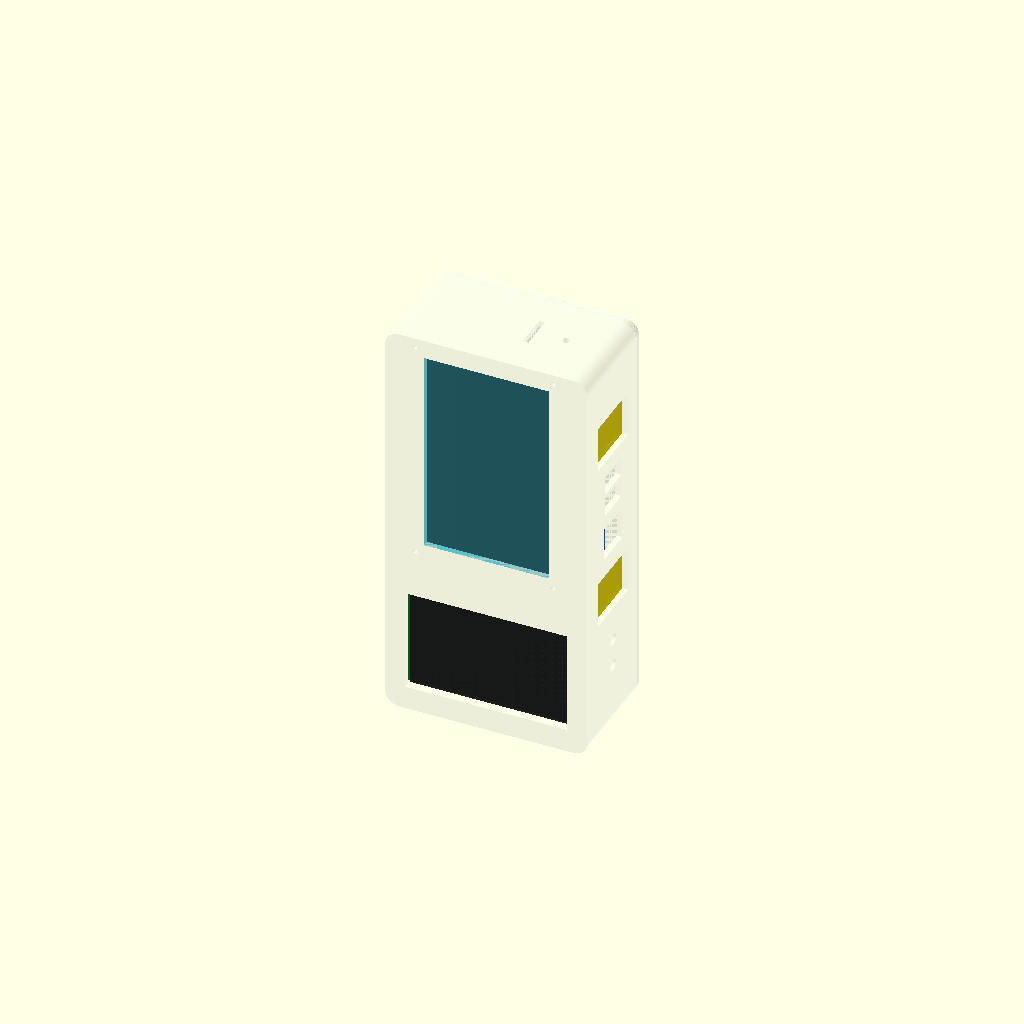
Cell 1: rendered with the file's own defaults.
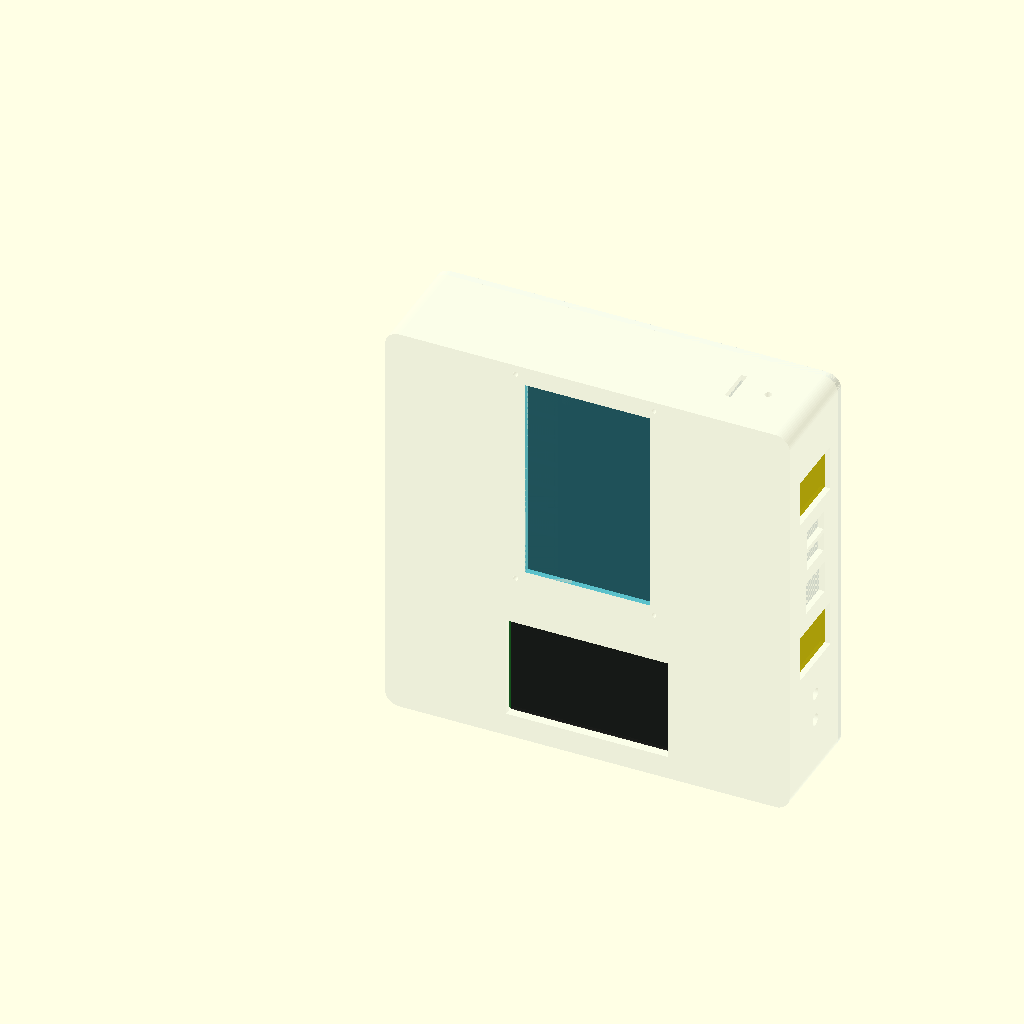
Cell 2: the same model with CASE_W = 172.
One fixed orthographic camera (rotation 55°, 0°, 25°; colour scheme Cornfield) for every cell.
Source of the model, case/cyberdeck_case.scad:
// ═══════════════════════════════════════════════════════════════
// Cyberdeck Case v4 — Full Detail Build
// BBQ20 PCB + Orange Pi 5B + Waveshare 4" IPS + 0.96" OLED
// ═══════════════════════════════════════════════════════════════
//
// Print: 3 files — case_body(), back_plate(), and power_button()
// Material: CLEAR PETG (transparent) — 0.2mm layer, 40% infill, 3 walls
// Supports: OFF (design is fully self-supporting)
//
// ─── WiFi Antenna note ───────────────────────────────────────
// OPi 5B uses FPC (flexible printed circuit) sticker antennas.
// Size: 40mm × 10mm, Cable: 120mm pigtail to U.FL connector.
// For MAXIMUM WiFi 6 / MIMO signal strength:
//   Antenna 1 → stick VERTICAL on inside of LEFT wall (recessed area)
//   Antenna 2 → stick HORIZONTAL on inside of BACK PLATE (recessed area)
// This 90° angle separation maximizes MIMO spatial diversity. ✓
// No external antenna holes needed — everything is internal.
//
// ─── Assembly order ─────────────────────────────────────────
// 1. Mount OPi 5B on internal standoffs with M2.5 screws
// 2. Attach heatsink pads to OPi chips with thermal tape
// 3. Stick FPC Antenna 1 in the LEFT wall recess (vertical)
// 4. Stick FPC Antenna 2 in the BACK PLATE recess (horizontal)
// 5. Connect antenna U.FL pigtails to OPi connectors
// 6. Solder 2 wires to OPi On/Off key pads → route to left-wall button
// 7. Connect Waveshare screen via flat HDMI + short USB-C (internal)
// 8. Set screen in front window ledge, tape OLED modules in side windows
// 9. Snap BBQ20 PCB + Q20 keyboard into keyboard cavity guide rails
// 10. Route all cables, close back plate with 4× M2.5 screws
// ═══════════════════════════════════════════════════════════════

$fn = 48; // reduce to 16 for fast preview, 48 for final render


// ─── Outer case dimensions ───────────────────────────────────
CASE_W = 86;    // width  (BBQ20 PCB 79.08mm + 3.5mm wall each side)
CASE_H = 175;   // height (screen 98.58 + mid 5mm + kbd 52mm + bezels)
CASE_D = 47;    // depth  (screen 16.5 + OPi 18 + heatsink 5 + shells)
WALL   = 2.5;   // wall thickness minimum
RADIUS = 6;     // corner radius (matches BBQ20 PCB top corner style)


// ─── Screen (Waveshare 4" IPS) ───────────────────────────────
SCR_WIN_W     = 53;   // visible cutout (active area 51.84 + 1mm tolerance)
SCR_WIN_H     = 88;   // visible cutout (active area 86.40 + 1mm tolerance)
SCR_BOARD_W   = 78;   // full PCB width  (76mm + 1mm tolerance each side)
SCR_BOARD_H   = 101;  // full PCB height (98.58mm + 1mm tolerance each side)
SCR_LEDGE     = 1.5;  // lip screen board rests on
SCR_TOP_GAP   = 8;    // bezel above screen

// Screen M2 screw holes (hold screen board to front face)
SCR_SCREW_D   = 2.2;  // M2 clearance
SCR_MARGIN    = 4;    // distance from window edge to screw center


// ─── Keyboard (Q20 + BBQ20 PCB) ──────────────────────────────
KBD_WIN_W     = 69;   // Q20 cutout (67.5mm + 0.75mm tolerance each side)
KBD_WIN_H     = 44;   // Q20 cutout (41.5mm keyboard + 2mm for trackpad row)
KBD_BOTTOM    = 10;   // gap below keyboard window


// ─── OLED displays (0.96" — measured panel: 26.7mm × 19.3mm × 1.7mm) ────
// Both on RIGHT side wall — positions from MEASUREMENTS.md port cutout table:
//   Right wall port map (Z): SW4=28, SW3=40, Eth=83, USB2=103, USB3=113, OLED2=55-75, OLED1=128-148
//   OLED2 fits at Z=55-75 (below Ethernet, above SW3 — safe clearance)
//   OLED1 fits at Z=128-148 (above USB3.0 — good visibility area)
// Wire both to OPi GPIO: OLED1 → I2C1 (0x3C), OLED2 → I2C4 (0x3C)
// Do NOT use JST LED strip connectors — use 4-pin female Dupont wires (2.54mm pitch)
OLED_W        = 27.5; // cutout width  in Y direction (panel 26.7mm + 0.4mm tolerance, per MEASUREMENTS.md)
OLED_H        = 19.8; // cutout height in Z direction (panel 19.3mm + 0.4mm tolerance, per MEASUREMENTS.md)
OLED1_Z       = 128;  // upper OLED bottom edge Z — window is 128-148mm (per MEASUREMENTS.md)
OLED2_Z       = 55;   // lower OLED bottom edge Z — window is 55-75mm (per MEASUREMENTS.md)


// ─── OPi 5B mounting ─────────────────────────────────────────
// Board: 62mm wide × 100mm tall, centered in 86mm wide case
// Margins: (86-62)/2 = 12mm each side
// OPi centered vertically: (175-100)/2 = 37.5mm from top and bottom
OPI_W         = 62;
OPI_H         = 100;
OPI_X         = (CASE_W - OPI_W) / 2;  // 12mm from each side
OPI_Z         = (CASE_H - OPI_H) / 2;  // 37.5mm from top and bottom

// Standoffs inside case body (lift OPi 3mm off back wall for airflow)
// OPi mounting holes at corners, ~3.5mm from each edge
STANDOFF_H    = 3;    // height of standoff post
STANDOFF_OD   = 6;    // outer diameter of post
STANDOFF_ID   = 2.7;  // inner diameter (M2.5 screw)
// Approximate OPi mounting hole positions (from OPi edge):
OPI_HOLE_X    = [4, OPI_W - 4];  // 4mm from left/right edge
OPI_HOLE_Z    = [4, OPI_H - 4];  // 4mm from top/bottom edge


// ─── OPi port layout (corrected from board diagram) ──────────
//
// OPi 5B oriented portrait: 62mm = width (left↔right), 100mm = height (up↓down)
//   LEFT SHORT EDGE  (62mm) → case LEFT wall:  On/Off key, MIC
//   RIGHT SHORT EDGE (62mm) → case RIGHT wall: USB3.0-A, USB2.0-A, Ethernet
//   BOTTOM LONG EDGE (100mm) → faces case BOTTOM (internal): Type-C/Power, Audio, HDMI, WiFi u.FL
//   TOP LONG EDGE    (100mm) → faces case TOP (internal): MicroSD, GPIO, LED
//
// Power routing: OPi Type-C power is internal. A short USB-C cable runs from the
// case BOTTOM edge cutout to the OPi Type-C port. PowerCore connects externally.
// Audio: headphone jack is on OPi bottom long edge → expose at CASE BOTTOM edge.
// MicroSD: on OPi top long edge → expose at CASE TOP (next to antenna holes).

// ─── LEFT WALL ports (OPi LEFT SHORT EDGE, 62mm) ─────────────
// This edge has: On/Off key (mid-left), MIC (lower-left), MaskROM (ignore)

// On/Off key — OPi button is on board surface, NOT on an edge.
// Best solution: solder 2 wires to OPi On/Off key solder pads → external momentary switch.
// A standard 6mm tactile switch snaps into this hole. No printed nub needed.
// OPi On/Off key position: ~30mm from OPi bottom edge (verified in MEASUREMENTS.md).
PWR_BTN_D     = 8;    // 8mm hole fits standard 6mm momentary switch body + tolerance
PWR_BTN_Z     = OPI_Z + 30; // ~68mm from case bottom (matches MEASUREMENTS.md spec)

// MIC hole — OPi built-in mic at lower-left edge, ~10mm from OPi bottom (verified in MEASUREMENTS.md)
// Transparent PETG transmits ~60% of sound without holes — optional feature.
// This hole provides better acoustic coupling for on-device recording.
MIC_D         = 3;    // 3mm hole (matches MEASUREMENTS.md spec for clarity)
MIC_Z         = OPI_Z + 10;  // ~48mm from case bottom (matches MEASUREMENTS.md spec)

// ─── BOTTOM EDGE ports (OPi BOTTOM LONG EDGE, internal cables) ──
// Type-C/Power → case bottom edge (short internal USB-C cable from here to OPi)
TYPEC_PWR_W   = 10;
TYPEC_PWR_H   = 4;
TYPEC_PWR_X   = (CASE_W / 2) - 15;  // offset left of center on bottom edge

// Audio 3.5mm jack → case bottom edge (short internal cable or direct expose)
AUDIO_D       = 6.5;
AUDIO_X       = CASE_W / 2;  // centered on bottom edge

// ─── TOP EDGE ports (OPi TOP LONG EDGE, internal) ──────────────
// MicroSD slot → case top edge (between antenna holes)
MSD_W         = 15;
MSD_H         = 2.5;
MSD_X         = CASE_W - 35;  // right side of top edge, away from antenna holes


// ── OPi ports — RIGHT wall of case (from MEASUREMENTS.md spec table) ──────
// USB3.0(A) upper, USB2.0(A) lower — stacked vertically to save horizontal space
USBA_W        = 15;   // width for USB Type-A port cutout
USBA_H        = 8;    // height for USB Type-A port cutout
USBA3_Z       = 113;  // USB3.0 — ~113mm from case bottom (per MEASUREMENTS.md)
USBA2_Z       = 103;  // USB2.0 — ~103mm from case bottom (per MEASUREMENTS.md)

// Gigabit Ethernet (RJ45) — mid-right, cleanly below USB ports
// Note: RJ45 is large (16mm × 13.5mm). Including cutout but marked optional in MEASUREMENTS.md
// You can block it with a printed plug since you have WiFi6.
ETH_W         = 17;   // width for RJ45 connector
ETH_H         = 14;   // height for RJ45 connector
ETH_Z         = 83;   // Ethernet at ~83mm from case bottom (per MEASUREMENTS.md)


// ── BBQ20 side buttons (SW3, SW4) — from MEASUREMENTS.md spec table ──────
// Programmable buttons on BBQ20 PCB — accessible from right side wall
// Positioned in keyboard section area, matching spec positions
SW_D          = 5;    // button hole diameter (5mm per MEASUREMENTS.md)
SW3_Z         = 40;   // SW3 at ~40mm from case bottom (per MEASUREMENTS.md)
SW4_Z         = 28;   // SW4 at ~28mm from case bottom (per MEASUREMENTS.md)


// ── WiFi antennas (FPC sticker type — all internal, per MEASUREMENTS.md) ─
// OPi 5B uses FPC "sticker" antennas: 40mm × 10mm patch, 120mm pigtail
// These mount INSIDE the case — no external antenna holes needed.
// 90° placement for MIMO spatial diversity = maximum WiFi 6 performance.
FPC_W         = 40;   // FPC antenna patch long dimension (40mm per MEASUREMENTS.md)
FPC_H         = 10;   // FPC antenna patch short dimension (10mm per MEASUREMENTS.md)
FPC_DEPTH     = 0.6;  // recess depth in wall for adhesive to sit flush
// Antenna 1 (LEFT wall): vertical patch, Z=100–140mm (per MEASUREMENTS.md)
// Antenna 2 (BACK plate): horizontal patch, Z=120–130mm (per MEASUREMENTS.md)


// ─── LED status window ───────────────────────────────────────
// OPi status LED — small clear window on TOP edge
LED_D         = 3;
LED_X         = CASE_W - 20;  // right side of top edge


// ─── Back plate screws ───────────────────────────────────────
SCREW_D       = 2.7;   // M2.5 clearance
SCREW_INSET   = 6;     // from corner


// ════════════════════════════════════════════════════════════
// HELPERS
// ════════════════════════════════════════════════════════════

// Rounded box using hull — faster than minkowski, same result
module rounded_box(w, h, d, r) {
    hull() {
        for (x = [r, w - r])
            for (z = [r, h - r])
                translate([x, 0, z])
                    rotate([-90, 0, 0])
                        cylinder(r=r, h=d);
    }
}

// Standoff post for mounting OPi board
module standoff(h, od, id) {
    difference() {
        cylinder(d=od, h=h);
        cylinder(d=id, h=h + 1);
    }
}



// ════════════════════════════════════════════════════════════
// MAIN CASE BODY
// ════════════════════════════════════════════════════════════
module case_body() {
    difference() {

        // ── Outer shell ──────────────────────────────────────
        rounded_box(CASE_W, CASE_H, CASE_D, RADIUS);

        // ── Inner cavity (open back for component insertion) ─
        translate([WALL, WALL, WALL])
            cube([CASE_W - 2*WALL,
                  CASE_D - WALL,       // open at back
                  CASE_H - 2*WALL]);

        // ════════════════════════════════════════════════════
        // FRONT FACE CUTOUTS
        // ════════════════════════════════════════════════════

        // ── Screen window ────────────────────────────────────
        scr_x = (CASE_W - SCR_WIN_W) / 2;
        scr_z = CASE_H - SCR_TOP_GAP - SCR_WIN_H;
        translate([scr_x, -1, scr_z])
            cube([SCR_WIN_W, WALL + 2, SCR_WIN_H]);

        // ── Screen board ledge (PCB rests on this lip) ───────
        // 1.5mm step inside the screen opening — Waveshare board drops in flush
        translate([(CASE_W - SCR_BOARD_W) / 2, WALL, CASE_H - SCR_TOP_GAP - SCR_BOARD_H])
            cube([SCR_BOARD_W, SCR_LEDGE, SCR_BOARD_H]);

        // ── Screen M2 screw holes (4 corners) ────────────────
        // Screen board is secured to front face with M2 × 6mm screws
        for (sx = [scr_x - SCR_MARGIN, scr_x + SCR_WIN_W + SCR_MARGIN - SCR_SCREW_D])
            for (sz = [scr_z - SCR_MARGIN, scr_z + SCR_WIN_H + SCR_MARGIN])
                translate([sx, -1, sz])
                    rotate([-90, 0, 0])
                        cylinder(d=SCR_SCREW_D, h=WALL + 2);

        // ── Keyboard window ──────────────────────────────────
        // Q20 keyboard + optical trackpad row all exposed through this cutout
        translate([(CASE_W - KBD_WIN_W) / 2, -1, KBD_BOTTOM])
            cube([KBD_WIN_W, WALL + 2, KBD_WIN_H]);

        // ════════════════════════════════════════════════════
        // RIGHT SIDE WALL CUTOUTS
        // ════════════════════════════════════════════════════

        // ── OLED window #1 (upper — I2C1, address 0x3C) ─────
        // cube: [through wall, Y=horizontal width on wall, Z=vertical height on wall]
        translate([CASE_W - WALL - 1,
                   (CASE_D - OLED_W) / 2,   // OLED_W = 27.5mm centered in depth
                   OLED1_Z])
            cube([WALL + 2, OLED_W, OLED_H]);  // 27.5mm wide × 19.8mm tall

        // ── OLED window #2 (lower — I2C4, address 0x3C) ─────
        translate([CASE_W - WALL - 1,
                   (CASE_D - OLED_W) / 2,
                   OLED2_Z])
            cube([WALL + 2, OLED_W, OLED_H]);

        // ── USB3.0 Type-A (OPi, upper) ───────────────────────
        translate([CASE_W - WALL - 1,
                   (CASE_D - USBA_W) / 2,
                   USBA3_Z])
            cube([WALL + 2, USBA_W, USBA_H]);

        // ── USB2.0 Type-A (OPi, lower) ───────────────────────
        translate([CASE_W - WALL - 1,
                   (CASE_D - USBA_W) / 2,
                   USBA2_Z])
            cube([WALL + 2, USBA_W, USBA_H]);

        // ── Gigabit Ethernet (OPi) — comment out to block ────
        // WiFi6 makes this optional. Block with a printed plug if unused.
        translate([CASE_W - WALL - 1,
                   (CASE_D - ETH_W) / 2,
                   ETH_Z])
            cube([WALL + 2, ETH_W, ETH_H]);

        // ── BBQ20 SW3 button (right side, keyboard section) ──
        translate([CASE_W - WALL - 1, CASE_D / 2, SW3_Z])
            rotate([0, 90, 0])
                cylinder(d=SW_D, h=WALL + 2);

        // ── BBQ20 SW4 button (right side, keyboard section) ──
        translate([CASE_W - WALL - 1, CASE_D / 2, SW4_Z])
            rotate([0, 90, 0])
                cylinder(d=SW_D, h=WALL + 2);

        // ════════════════════════════════════════════════════
        // LEFT SIDE WALL CUTOUTS (OPi left short edge: On/Off, MIC)
        // ════════════════════════════════════════════════════

        // ── Power button (presses OPi On/Off key) ────────────
        // Printed nub sits in this hole and presses the OPi button.
        translate([-1, CASE_D / 2, PWR_BTN_Z])
            rotate([0, 90, 0])
                cylinder(d=PWR_BTN_D, h=WALL + 2);

        // ── MIC hole (OPi left edge, lower position) ─────────
        translate([-1, CASE_D / 2, MIC_Z])
            rotate([0, 90, 0])
                cylinder(d=MIC_D, h=WALL + 2);

        // ════════════════════════════════════════════════════
        // BOTTOM EDGE CUTOUTS (OPi bottom long edge via internal cables)
        // Power + audio are on OPi bottom long edge → routed to case bottom
        // ════════════════════════════════════════════════════

        // ── Type-C Power In (OPi 5V/4A) — BOTTOM FACE ────────
        // Cuts through the CASE BOTTOM face only (Z=0). Previous version
        // incorrectly cut through the front wall causing the gap below keyboard.
        // Short internal USB-C cable connects this hole to the OPi Type-C port.
        translate([TYPEC_PWR_X, (CASE_D - TYPEC_PWR_H) / 2, -1])
            cube([TYPEC_PWR_W, TYPEC_PWR_H, WALL + 2]);

        // ── Audio In/Out 3.5mm jack — BOTTOM FACE ─────────────
        translate([AUDIO_X, CASE_D / 2, -1])
            cylinder(d=AUDIO_D, h=WALL + 2);

        // ════════════════════════════════════════════════════
        // TOP FACE CUTOUTS
        // ════════════════════════════════════════════════════

        // ── FPC Antenna 1 recess — inside LEFT wall ───────────
        // Vertical 40mm × 10mm patch. Self-adhesive FPC sits in this groove.
        // 90° to Antenna 2 on back plate = maximum MIMO spatial diversity.
        // Position: Z=100–140mm (per MEASUREMENTS.md optimal placement section)
        translate([WALL - FPC_DEPTH, (CASE_D - FPC_H) / 2, 100])
            cube([FPC_DEPTH + 0.1, FPC_H, FPC_W]);

        // ── OPi status LED window ─────────────────────────────
        translate([LED_X, CASE_D / 2, CASE_H - WALL - 1])
            cylinder(d=LED_D, h=WALL + 2);

        // ── MicroSD Card Slot (OPi top long edge → case top) ─
        // OPi GPIO header faces up internally — MicroSD slot is at
        // top long edge. Expose it at the case top edge.
        translate([MSD_X, (CASE_D - MSD_W) / 2, CASE_H - WALL - 1])
            cube([MSD_H, MSD_W, WALL + 2]);

        // ════════════════════════════════════════════════════
        // BACK PLATE SCREW HOLES (blind, 8mm deep from back)
        // Screws enter from back plate and grip into solid corner bosses.
        // Using self-tapping M2.5 × 8mm — bites into PLA without inserts.
        // If threads strip, heat-set inserts (M2.5) drop right in.
        // ════════════════════════════════════════════════════
        for (x = [SCREW_INSET, CASE_W - SCREW_INSET])
            for (z = [SCREW_INSET, CASE_H - SCREW_INSET])
                translate([x, CASE_D + 0.5, z])
                    rotate([-90, 0, 0])
                        cylinder(d=SCREW_D, h=8.5);   // 8mm into boss, 0.5 past back face
    }

    // ════════════════════════════════════════════════════════
    // INTERNAL FEATURES (added, not subtracted)
    // ════════════════════════════════════════════════════════

    // ── OPi 5B mounting standoffs (4 corners) ────────────────
    // Board sits on these posts, screwed down with M2.5 × 6mm
    // Internal cavity: Y=2.5mm (front) to Y=44mm (back wall interior face)
    // Back plate interior: Y=44mm. Standoffs at Y=41mm (top surface touching board)
    // Provides: 3mm standoff height + 3mm airflow gap = proper heatsink cooling clearance
    // Correct formula: (CASE_D - 3) - STANDOFF_H = (47 - 3) - 3 = 41mm ✓
    for (ox = OPI_HOLE_X)
        for (oz = OPI_HOLE_Z)
            translate([OPI_X + ox, (CASE_D - 3) - STANDOFF_H, OPI_Z + oz])
                standoff(STANDOFF_H, STANDOFF_OD, STANDOFF_ID);

    // ── Keyboard cavity guide rails ───────────────────────────
    // Two small rails that BBQ20 PCB (79mm wide) slots into
    // Prevents keyboard PCB from shifting left/right
    rail_x_left  = (CASE_W - 80) / 2;  // just outside BBQ20 PCB width
    rail_x_right = rail_x_left + 80;
    rail_z       = KBD_BOTTOM - 1;
    rail_h       = KBD_WIN_H + 2;
    rail_d       = 3;
    rail_w       = 2;

    translate([rail_x_left, WALL + 2, rail_z])
        cube([rail_w, rail_d, rail_h]);
    translate([rail_x_right - rail_w, WALL + 2, rail_z])
        cube([rail_w, rail_d, rail_h]);

    // ── Back corner screw bosses ──────────────────────────────
    // Solid cylinders at the 4 corners near the back wall.
    // The blind screw holes above drill into these — gives the
    // self-tapping M2.5 screws ~8mm of solid PLA to grip.
    // Without bosses, screws would enter hollow cavity and not hold.
    for (bx = [SCREW_INSET, CASE_W - SCREW_INSET])
        for (bz = [SCREW_INSET, CASE_H - SCREW_INSET])
            translate([bx, CASE_D - 8, bz])
                rotate([-90, 0, 0])
                    cylinder(d=STANDOFF_OD, h=8);   // 8mm boss, same OD as OPi standoffs

    // Note: WiFi FPC antennas mount via self-adhesive backing.
    // Antenna 1 → LEFT wall recess (see cutout above, vertical polarization)
    // Antenna 2 → BACK PLATE recess (horizontal polarization, 90° to Ant.1)
    // Cable routing: 120mm pigtail is plenty to reach from OPi u.FL to either wall.
}


// ════════════════════════════════════════════════════════════
// BACK PLATE
// Separate print — screws onto case body with 4× M2.5 bolts
// ════════════════════════════════════════════════════════════
module back_plate() {
    difference() {
        rounded_box(CASE_W, CASE_H, 3, RADIUS);

        // ── Back plate screw holes ────────────────────────────
        for (x = [SCREW_INSET, CASE_W - SCREW_INSET])
            for (z = [SCREW_INSET, CASE_H - SCREW_INSET])
                translate([x, -1, z])
                    rotate([-90, 0, 0])
                        cylinder(d=SCREW_D, h=5);

        // ── Heatsink ventilation slots ────────────────────────
        // 6 horizontal slots over OPi heatsink area
        // Heatsink is roughly at Z = 60-130mm (OPi center zone)
        for (i = [0:5])
            translate([20, -1, 65 + i * 11])
                cube([CASE_W - 40, 4, 7]);

        // ── FPC Antenna 2 recess — inside BACK PLATE surface ─
        // Horizontal 40mm × 10mm patch — 90° to Antenna 1 on left wall.
        // Position: Z=120–130mm (per MEASUREMENTS.md optimal placement section)
        // Self-adhesive FPC sticker sits flush in this shallow groove.
        translate([CASE_W/2 - FPC_W/2, -FPC_DEPTH, 125])
            cube([FPC_W, FPC_DEPTH + 0.1, FPC_H]);

        // ── K!MO signature vent ────────────────────────────────
        // Maker's mark cut through the back plate — lower section (Z≈22–45mm per MEASUREMENTS.md).
        // Positioned BELOW the OPi heatsink ventilation area for clean visibility.
        // mirror([1,0,0]): Corrects horizontal flip so text reads "K!MO" (not "OM!K") ✓
        // rotate([90,0,0]): text "up" → +Z (right-side up from outside), extrusion → -Y (into plate)
        // If font is missing: File → Font list in OpenSCAD to find available bold fonts.
        translate([CASE_W/2, 4, 33])
            mirror([1, 0, 0])
                rotate([90, 0, 0])
                    linear_extrude(height = 5)
                        text("K!MO",
                             size    = 15,
                             font    = "Arial Black",
                             halign  = "center",
                             valign  = "baseline");
    }
}


// ════════════════════════════════════════════════════════════
// POWER BUTTON NUB
// Tiny separate print — sits in the left-side power button hole
// Translates finger press to OPi On/Off key
// Print 2-3 of these (easy to lose)
// ════════════════════════════════════════════════════════════
module power_button() {
    // Outer cap (finger contact, sits flush with case exterior)
    cylinder(d=PWR_BTN_D - 0.4, h=2, $fn=32);
    // Inner shaft (goes through hole, presses OPi button)
    translate([0, 0, 2])
        cylinder(d=3, h=WALL + 1.5, $fn=24);
}


// ════════════════════════════════════════════════════════════
// COMPONENT VISUALIZATION
// Use show_all() in F5 Preview to see everything inside the case.
// All positions are derived from verified measurements in MEASUREMENTS.md.
// Colors: blue=OPi, gray=screen, green=BBQ20, yellow=OLED, orange=antenna
// ════════════════════════════════════════════════════════════
module components_preview() {

    // ── Orange Pi 5B board ────────────────────────────────────
    // Portrait: 62mm wide (X) × 100mm tall (Z), ~1.6mm PCB thickness (Y)
    // Sits 3mm from inner back wall on standoffs. Board back face at Y=41.5.
    color([0.18, 0.36, 0.78, 0.95])
        translate([OPI_X, 41.5 - 1.6, OPI_Z])
            cube([OPI_W, 1.6, OPI_H]);

    // ── Heatsinks (copper) on OPi chip tops ───────────────────
    // Chips face front (decreasing Y). Main SoC ~center-left of board.
    // 4× heatsink stacks at roughly verified chip positions.
    color([0.72, 0.45, 0.20, 1]) {
        translate([OPI_X + 15, 34, OPI_Z + 30]) cube([15, 5, 15]); // RK3588S SoC
        translate([OPI_X + 35, 36, OPI_Z + 30]) cube([15, 3, 15]); // RAM
        translate([OPI_X + 10, 37, OPI_Z + 55]) cube([8,  2,  8]); // aux chip
        translate([OPI_X + 45, 37, OPI_Z + 55]) cube([6,  2,  6]); // aux chip
    }

    // ── M2.5 brass standoffs (4 corners) ─────────────────────
    // These hold the OPi board 3mm off the back wall.
    color([0.85, 0.65, 0.13, 1])
        for (ox = OPI_HOLE_X)
            for (oz = OPI_HOLE_Z)
                translate([OPI_X + ox, 41.5, OPI_Z + oz])
                    rotate([90, 0, 0])
                        cylinder(d=STANDOFF_OD, h=STANDOFF_H, $fn=16);

    // ── Waveshare 4" screen PCB ───────────────────────────────
    // PCB 76mm × 98.58mm, sits just inside front wall on 1.5mm ledge.
    // In this Y-axis system, front wall = 0, screen PCB starts at Y=WALL.
    color([0.35, 0.35, 0.35, 0.9])
        translate([(CASE_W - SCR_BOARD_W) / 2, WALL, CASE_H - SCR_TOP_GAP - SCR_BOARD_H])
            cube([SCR_BOARD_W, 3, SCR_BOARD_H]);

    // ── Active display area (glowing cyan) ────────────────────
    // Shows what's visible through the screen window cutout.
    color([0, 0.85, 1, 0.4])
        translate([(CASE_W - SCR_WIN_W) / 2, 0, CASE_H - SCR_TOP_GAP - SCR_WIN_H])
            cube([SCR_WIN_W, WALL + 0.5, SCR_WIN_H]);

    // ── BBQ20 PCB (keyboard controller) ──────────────────────
    // 79.08mm × 52.10mm PCB, sits in keyboard rail guides just inside front face.
    // BBQ20 PCB is in the bottom half, behind the keyboard window.
    color([0.12, 0.55, 0.18, 0.9])
        translate([(CASE_W - 79.08) / 2, WALL + 2, KBD_BOTTOM])
            cube([79.08, 1.2, 52.1]);

    // ── Q20 keyboard (physical keys, above BBQ20 PCB) ─────────
    // Key matrix: ~67.5mm × 41.5mm, slightly in front of BBQ20 PCB
    color([0.15, 0.15, 0.15, 0.8])
        translate([(CASE_W - 67.5) / 2, WALL, KBD_BOTTOM + 1])
            cube([67.5, 2, 41.5]);

    // ── OLED displays (×2, right side wall) ───────────────────
    // Yellow face pressed against right wall cutout.
    // OLED1 (upper, I2C1), OLED2 (lower, I2C4).
    color([1, 0.92, 0.05, 0.95])
        for (oz = [OLED1_Z, OLED2_Z])
            translate([CASE_W - WALL - 1.7, (CASE_D - OLED_W) / 2, oz])
                cube([1.7, OLED_W, OLED_H]);

    // ── FPC Antenna 1 — left wall, vertical 40mm × 10mm ──────
    // Orange sticker, self-adhesive in shallow recess on inner left wall.
    color([1, 0.45, 0.0, 0.85])
        translate([WALL - FPC_DEPTH + 0.1, (CASE_D - FPC_H) / 2, CASE_H - 75])
            cube([0.5, FPC_H, FPC_W]);  // vertical patch (FPC_W=40 tall, FPC_H=10 wide)

    // ── FPC Antenna 2 — back plate, horizontal 40mm × 10mm ───
    // Same material, 90° to Antenna 1 for MIMO spatial diversity.
    color([1, 0.45, 0.0, 0.85])
        translate([CASE_W/2 - FPC_W/2, CASE_D - WALL - 0.5, CASE_H - 55])
            cube([FPC_W, 0.5, FPC_H]);  // horizontal patch

    // ── Internal cable stubs (approximate routing) ─────────────
    // Not to scale — just gives a sense of cable bulk inside.
    // HDMI flat cable: screen → OPi HDMI (routes along left wall)
    color([0.5, 0.5, 0.5, 0.4])
        translate([WALL + 1, 15, 80])
            cube([3, 20, 60]);

    // USB-C power cable: case bottom port → OPi
    color([0.5, 0.5, 0.5, 0.4])
        translate([20, 15, 1])
            cube([3, 20, 37]);
}


// ── show_all() — full preview with ghost case + solid components ──
// Press F5 in OpenSCAD to see this. Colors only show in Preview mode.
// NOTE: back plate is shown in-place (at back of case) for this preview.
module show_all() {
    // Ghost-transparent case shell (clear PETG look)
    // alpha=0.15 — faint enough to see components through, solid enough to see the shell
    color([0.88, 0.96, 1.0, 0.15]) case_body();
    color([0.88, 0.96, 1.0, 0.15])
        translate([0, CASE_D - 3, 0]) back_plate();

    components_preview();
}


// ════════════════════════════════════════════════════════════
// RENDER — Export wrappers with correct orientation
//
// The case is built correctly but displayed in portrait orientation.
// STL exports should maintain this orientation for 3D printer slicing.
// 
// Export guide:
//   1. UNCOMMENT: rotate_and_export_body();
//   2. UNCOMMENT: rotate_and_export_back_plate();
//   3. UNCOMMENT: rotate_and_export_power_button();
//
// Visualization (F5 Preview):
//   show_all_correct() → see all components in correct portrait orientation
// ════════════════════════════════════════════════════════════

// ── Export wrappers — maintain correct orientation ──────────────
module rotate_and_export_body() {
    rotate([0, 0, 0])  // Case body exports in native orientation (portrait)
        case_body();
}

module rotate_and_export_back_plate() {
    rotate([0, 0, 0])  // Back plate exports in native orientation
        back_plate();
}

module rotate_and_export_power_button() {
    rotate([0, 0, 0])  // Power button exports in native orientation
        power_button();
}

// ── Full visualization with correct orientation ──────────────
module show_all_correct() {
    // All components in correct portrait orientation
    // Front: screen window visible
    // Right: OLED windows visible
    // Bottom: keyboard window visible
    // Back: K!MO signature visible at lower section
    color([0.88, 0.96, 1.0, 0.15]) case_body();
    color([0.88, 0.96, 1.0, 0.15])
        translate([0, CASE_D - 3, 0]) back_plate();
    components_preview();
}

// ════════════════════════════════════════════════════════════
// ACTIVE RENDER — Use one of these to view or export
// ════════════════════════════════════════════════════════════

// For preview in F5 (correct portrait orientation, all parts visible):
show_all_correct();

// For STL export — uncomment ONE of these, then File > Export as STL:
//rotate_and_export_body();     // → body.stl (main case shell)
//rotate_and_export_back_plate(); // → back.stl (removable back plate with K!MO)
//rotate_and_export_power_button(); // → btn.stl (power button nub, print 2-3)
Parameter table extracted from the source (name, type, default, range or options):
CASE_W: number, default 86
CASE_H: number, default 175
CASE_D: number, default 47
WALL: number, default 2.5
RADIUS: number, default 6
SCR_WIN_W: number, default 53
SCR_WIN_H: number, default 88
SCR_BOARD_W: number, default 78
SCR_BOARD_H: number, default 101
SCR_LEDGE: number, default 1.5
SCR_TOP_GAP: number, default 8
SCR_SCREW_D: number, default 2.2
SCR_MARGIN: number, default 4
KBD_WIN_W: number, default 69
KBD_WIN_H: number, default 44
KBD_BOTTOM: number, default 10
OLED_W: number, default 27.5
OLED_H: number, default 19.8
OLED1_Z: number, default 128
OLED2_Z: number, default 55
OPI_W: number, default 62
OPI_H: number, default 100
STANDOFF_H: number, default 3
STANDOFF_OD: number, default 6
STANDOFF_ID: number, default 2.7
PWR_BTN_D: number, default 8
MIC_D: number, default 3
TYPEC_PWR_W: number, default 10
TYPEC_PWR_H: number, default 4
AUDIO_D: number, default 6.5
MSD_W: number, default 15
MSD_H: number, default 2.5
USBA_W: number, default 15
USBA_H: number, default 8
USBA3_Z: number, default 113
USBA2_Z: number, default 103
ETH_W: number, default 17
ETH_H: number, default 14
ETH_Z: number, default 83
SW_D: number, default 5
SW3_Z: number, default 40
SW4_Z: number, default 28
FPC_W: number, default 40
FPC_H: number, default 10
FPC_DEPTH: number, default 0.6
LED_D: number, default 3
SCREW_D: number, default 2.7
SCREW_INSET: number, default 6
